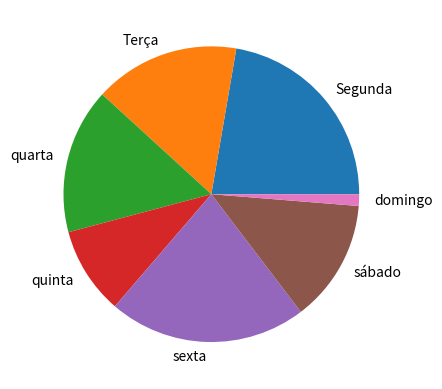

Generate this figure with matplotlib:
import numpy as np
import matplotlib.pyplot as plt

#Crie um gráfico pizza em Python para 
# mostrar por dia da semana o número de
#  frutas que uma pessoa comprou:

y = np.array([35, 25, 25, 15, 34, 21, 2])
mylabels = ["Segunda", "Terça", 'quarta', 'quinta', 'sexta', 'sábado', 'domingo']
plt.pie(y, labels = mylabels)
plt.show()


#Crie um gráfico linha em Python para 
# mostrar a relação da quantidade de 
# litros de agua ingerido por calorias. 

y = np.array([4,5,6,4,7,8,7])
x = np.array([140,120,122,150, 330, 211, 90])
plt.plot(x, y)
#plt.show()